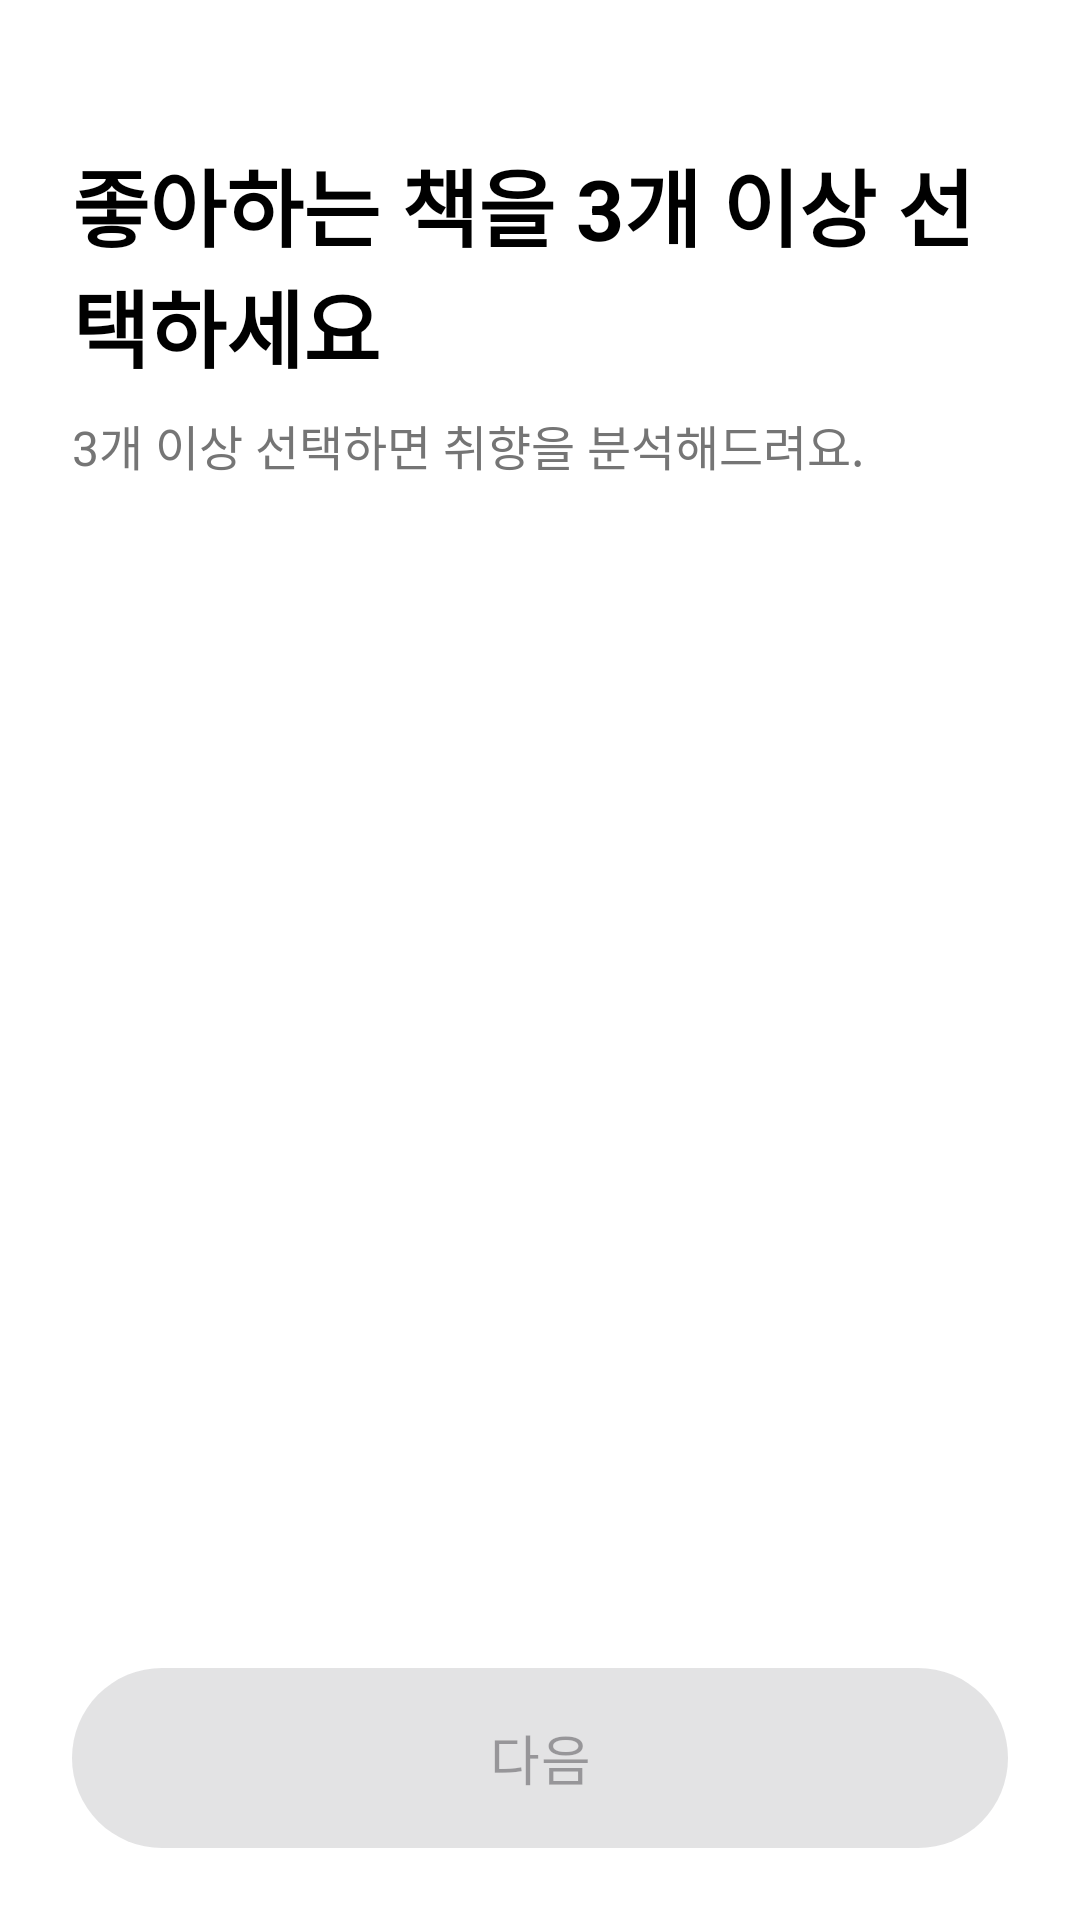

Write the Android layout XML for this screen, with the resource values it uses.
<!-- AndroidManifest.xml: application theme Theme.LibraryTogether -->
<!-- res/layout/fragment_onboarding.xml -->
<?xml version="1.0" encoding="utf-8"?>
<androidx.constraintlayout.widget.ConstraintLayout
    xmlns:android="http://schemas.android.com/apk/res/android"
    xmlns:app="http://schemas.android.com/apk/res-auto"
    xmlns:tools="http://schemas.android.com/tools"
    android:layout_width="match_parent"
    android:layout_height="match_parent"
    android:padding="24dp">

    <TextView
        android:id="@+id/tvTitle"
        android:layout_width="0dp"
        android:layout_height="wrap_content"
        android:layout_marginTop="24dp"
        android:text="@string/onboarding_title_books"
        android:textSize="28sp"
        android:textStyle="bold"
        android:textColor="@color/black"
        app:layout_constraintEnd_toEndOf="parent"
        app:layout_constraintStart_toStartOf="parent"
        app:layout_constraintTop_toTopOf="parent" />

    <TextView
        android:id="@+id/tvSubtitle"
        android:layout_width="0dp"
        android:layout_height="wrap_content"
        android:layout_marginTop="8dp"
        android:text="3개 이상 선택하면 취향을 분석해드려요."
        android:textColor="#757575"
        android:textSize="16sp"
        app:layout_constraintEnd_toEndOf="parent"
        app:layout_constraintStart_toStartOf="parent"
        app:layout_constraintTop_toBottomOf="@id/tvTitle" />

    <androidx.recyclerview.widget.RecyclerView
        android:id="@+id/rvChips"
        android:layout_width="0dp"
        android:layout_height="0dp"
        android:layout_marginTop="32dp"
        android:layout_marginBottom="16dp"
        app:layout_constraintBottom_toTopOf="@id/btnNext"
        app:layout_constraintEnd_toEndOf="parent"
        app:layout_constraintStart_toStartOf="parent"
        app:layout_constraintTop_toBottomOf="@id/tvSubtitle"
        tools:listitem="@layout/item_onboarding_bubble" />

    <com.google.android.material.button.MaterialButton
        android:id="@+id/btnNext"
        android:layout_width="0dp"
        android:layout_height="60dp"
        android:enabled="false"
        android:text="@string/next"
        android:textSize="18sp"
        android:insetBottom="0dp"
        android:insetTop="0dp"
        app:cornerRadius="30dp"
        app:layout_constraintBottom_toBottomOf="parent"
        app:layout_constraintEnd_toEndOf="parent"
        app:layout_constraintStart_toStartOf="parent" />

    <ProgressBar
        android:id="@+id/progressBar"
        android:layout_width="wrap_content"
        android:layout_height="wrap_content"
        android:visibility="gone"
        app:layout_constraintBottom_toBottomOf="parent"
        app:layout_constraintEnd_toEndOf="parent"
        app:layout_constraintStart_toStartOf="parent"
        app:layout_constraintTop_toTopOf="parent"
        tools:visibility="visible" />

</androidx.constraintlayout.widget.ConstraintLayout>
<!-- res/layout/item_onboarding_bubble.xml (included above) -->
<?xml version="1.0" encoding="utf-8"?>
<androidx.constraintlayout.widget.ConstraintLayout
    xmlns:android="http://schemas.android.com/apk/res/android"
    xmlns:app="http://schemas.android.com/apk/res-auto"
    xmlns:tools="http://schemas.android.com/tools"
    android:id="@+id/rootLayout"
    android:layout_width="match_parent"
    android:layout_height="100dp"
    android:layout_margin="4dp">
    <TextView
        android:id="@+id/tvLabel"
        android:layout_width="0dp"
        android:layout_height="0dp"
        android:background="@drawable/bg_onboarding_item_selector"
        android:gravity="center"
        android:padding="12dp"
        android:textColor="@color/black"

        app:autoSizeTextType="uniform"
        app:autoSizeMinTextSize="10sp"
        app:autoSizeMaxTextSize="16sp"
        app:autoSizeStepGranularity="1sp"

        app:layout_constraintBottom_toBottomOf="parent"
        app:layout_constraintEnd_toEndOf="parent"
        app:layout_constraintStart_toStartOf="parent"
        app:layout_constraintTop_toTopOf="parent"
        tools:text="나미야 잡화점의 기적" />
</androidx.constraintlayout.widget.ConstraintLayout>
<!-- resources referenced by this layout -->
<resources>
  <color name="black">#000000</color>
  <!-- drawable bg_onboarding_item_selector (drawable) -->
  <?xml version="1.0" encoding="utf-8"?>
  <selector xmlns:android="http://schemas.android.com/apk/res/android">
      <item android:state_selected="true">
          <shape android:shape="rectangle">
              <corners android:radius="24dp" /> <solid android:color="#1A6200EE" /> <stroke android:width="2dp" android:color="#6200EE" /> </shape>
      </item>
  
      <item>
          <shape android:shape="rectangle">
              <corners android:radius="24dp" />
              <solid android:color="#FFFFFF" />
              <stroke android:width="1dp" android:color="#E0E0E0" />
          </shape>
      </item>
  </selector>
  <string name="next">다음</string>
  <string name="onboarding_title_books">좋아하는 책을 3개 이상 선택하세요</string>
  <style name="Theme.LibraryTogether" parent="Base.Theme.LibraryTogether" />
  <style name="Base.Theme.LibraryTogether" parent="Theme.Material3.DayNight.NoActionBar">
          <item name="colorPrimary">@color/my_primary</item>
  
          <item name="colorOnPrimary">@color/white</item>
  
          <item name="colorSecondary">@color/my_primary</item>
  
          <item name="android:statusBarColor">@color/my_primary</item>
  
          <item name="android:windowBackground">@color/white</item>
  
          <item name="android:colorBackground">@color/white</item>
  
          <item name="colorSurface">@color/white</item>
  
          <item name="colorSurfaceContainer">@color/white</item>
  
          <item name="colorSecondaryContainer">@color/my_secondary</item>
      </style>
  <color name="my_primary">#62ACC5</color>
  <color name="white">#FFFFFF</color>
  <color name="my_secondary">#D9EBF1</color>
</resources>
